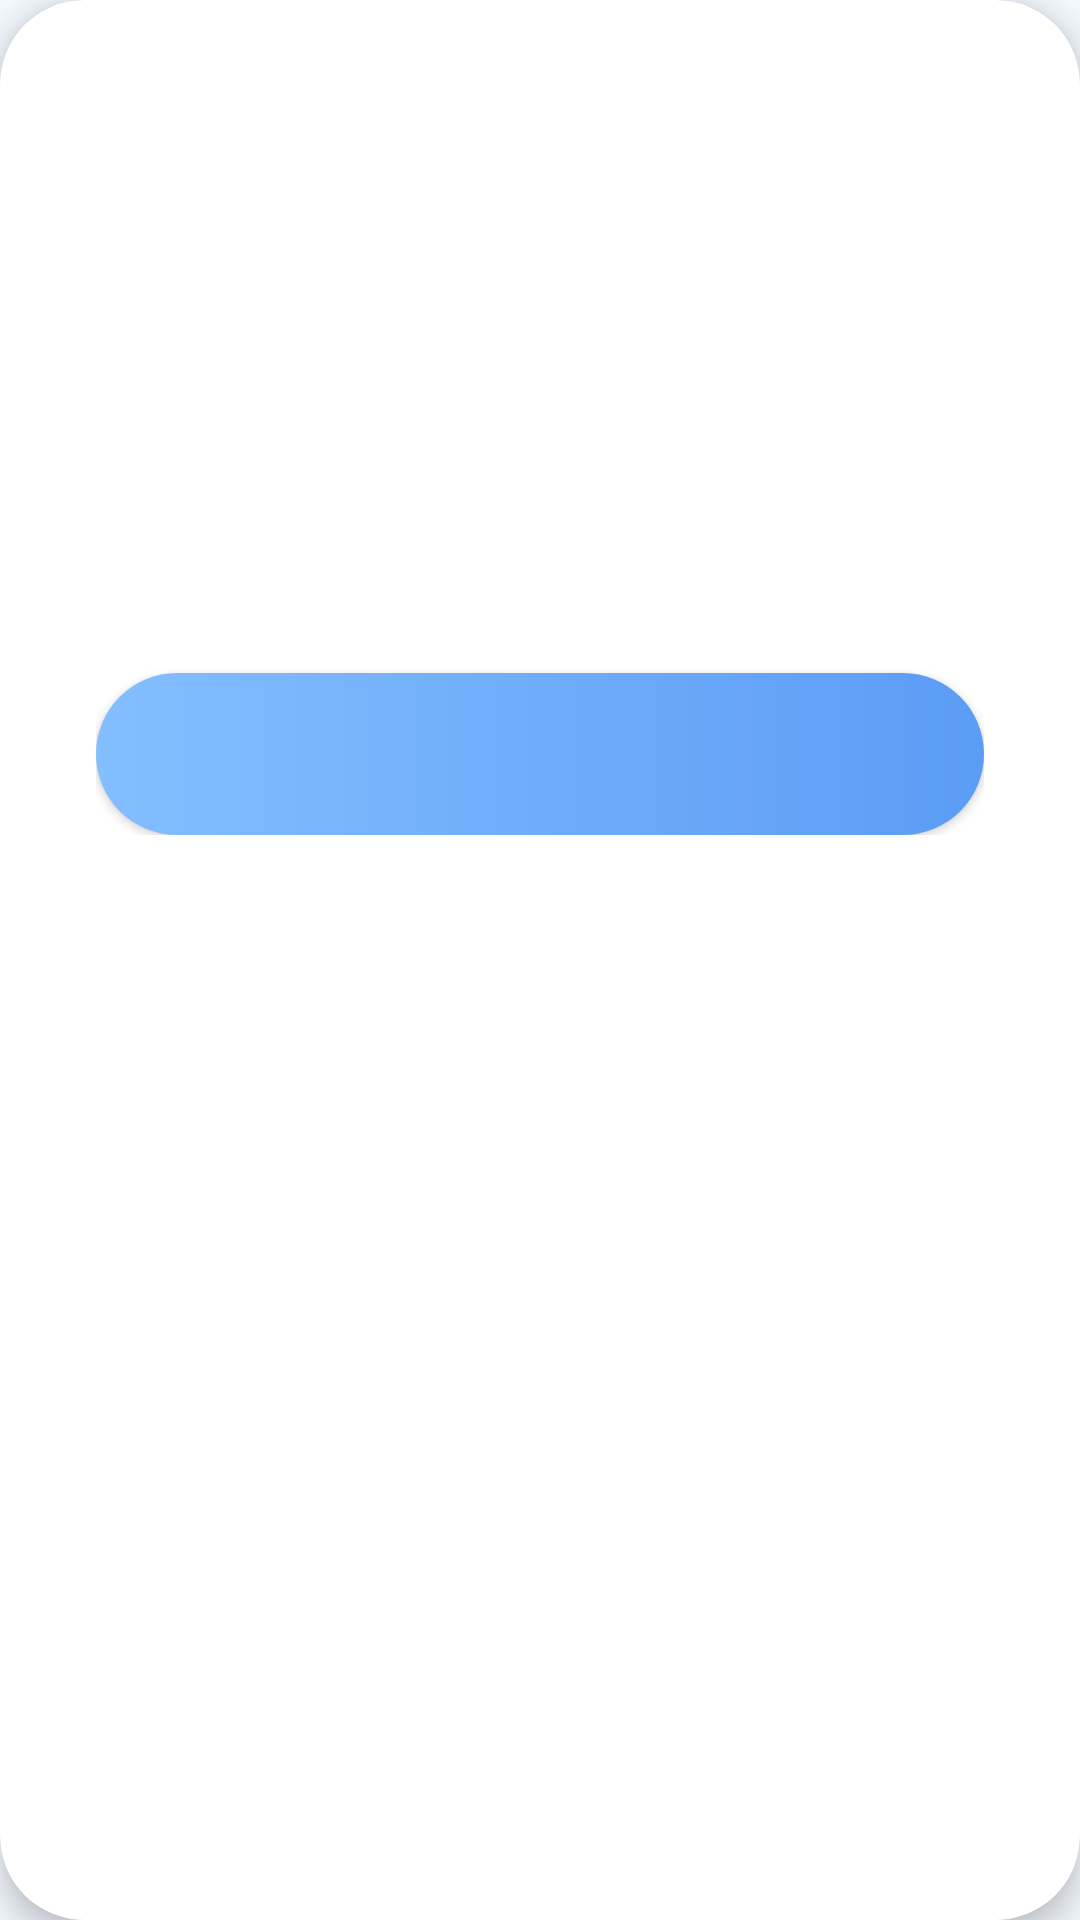

This screen was rendered from an Android layout file. Write that file and the resources it references.
<!-- AndroidManifest.xml: application theme Theme.HomeForRent -->
<!-- res/layout/dialog_message.xml -->
<?xml version="1.0" encoding="utf-8"?>
<androidx.cardview.widget.CardView xmlns:android="http://schemas.android.com/apk/res/android"
    xmlns:app="http://schemas.android.com/apk/res-auto"
    android:layout_width="match_parent"
    android:layout_height="wrap_content"
    android:layout_margin="24dp"
    app:cardBackgroundColor="@android:color/white"
    app:cardCornerRadius="28dp"
    app:cardElevation="6dp">

    <LinearLayout
        android:layout_width="match_parent"
        android:layout_height="wrap_content"
        android:gravity="center_horizontal"
        android:orientation="vertical"
        android:padding="32dp">

        <ImageView
            android:id="@+id/imgIcon"
            android:layout_width="88dp"
            android:layout_height="88dp"
            android:layout_marginBottom="20dp" />

        <TextView
            android:id="@+id/tvTitle"
            android:layout_width="wrap_content"
            android:layout_height="wrap_content"
            android:layout_marginBottom="8dp"
            android:gravity="center"
            android:textColor="#29385F"
            android:textSize="22sp"
            android:textStyle="bold" />

        <TextView
            android:id="@+id/tvMessage"
            android:layout_width="wrap_content"
            android:layout_height="wrap_content"
            android:layout_marginBottom="28dp"
            android:gravity="center"
            android:textColor="#7A8CA9"
            android:textSize="14sp" />

        <androidx.appcompat.widget.AppCompatButton
            android:id="@+id/btnAction"
            android:layout_width="match_parent"
            android:layout_height="54dp"
            android:background="@drawable/bg_register_button"
            android:elevation="4dp"
            android:textAllCaps="false"
            android:textColor="#FFFFFF"
            android:textSize="16sp"
            android:textStyle="bold" />
        <androidx.appcompat.widget.AppCompatButton
            android:id="@+id/btnCancel"
            android:layout_width="match_parent"
            android:layout_height="54dp"
            android:layout_marginTop="12dp"
            android:background="@drawable/bg_cancel_button"
            android:textAllCaps="false"
            android:textColor="#7A8CA9"
            android:textSize="16sp"
            android:textStyle="bold"
            android:visibility="gone"/>
    </LinearLayout>
</androidx.cardview.widget.CardView>
<!-- resources referenced by this layout -->
<resources>
  <!-- drawable bg_cancel_button (drawable) -->
  <?xml version="1.0" encoding="utf-8"?>
  <shape xmlns:android="http://schemas.android.com/apk/res/android"
      android:shape="rectangle">
      <solid android:color="#FFFFFF"/>
      <stroke android:width="1.5dp" android:color="#D5DDEB"/>
      <corners android:radius="27dp"/>
  </shape>
  <!-- drawable bg_register_button (drawable) -->
  <?xml version="1.0" encoding="utf-8"?>
  <shape xmlns:android="http://schemas.android.com/apk/res/android">
  
      <gradient
          android:startColor="#83BEFF"
          android:endColor="#5B9CF5"
          android:angle="0"/>
  
      <corners android:radius="30dp"/>
  
  </shape>
  <style name="Theme.HomeForRent" parent="Base.Theme.HomeForRent" />
  <style name="Base.Theme.HomeForRent" parent="Theme.Material3.DayNight.NoActionBar">
  
          <item name="colorPrimary">@color/primary</item>
          <item name="colorSecondary">@color/primary</item>
          <item name="android:statusBarColor">@color/background</item>
          <item name="android:navigationBarColor">@color/background</item>
          <item name="android:windowLightStatusBar">true</item>
          <item name="android:windowBackground">@color/background</item>
      </style>
  <color name="primary">#1877F2</color>
  <color name="background">#F3F8FF</color>
</resources>
